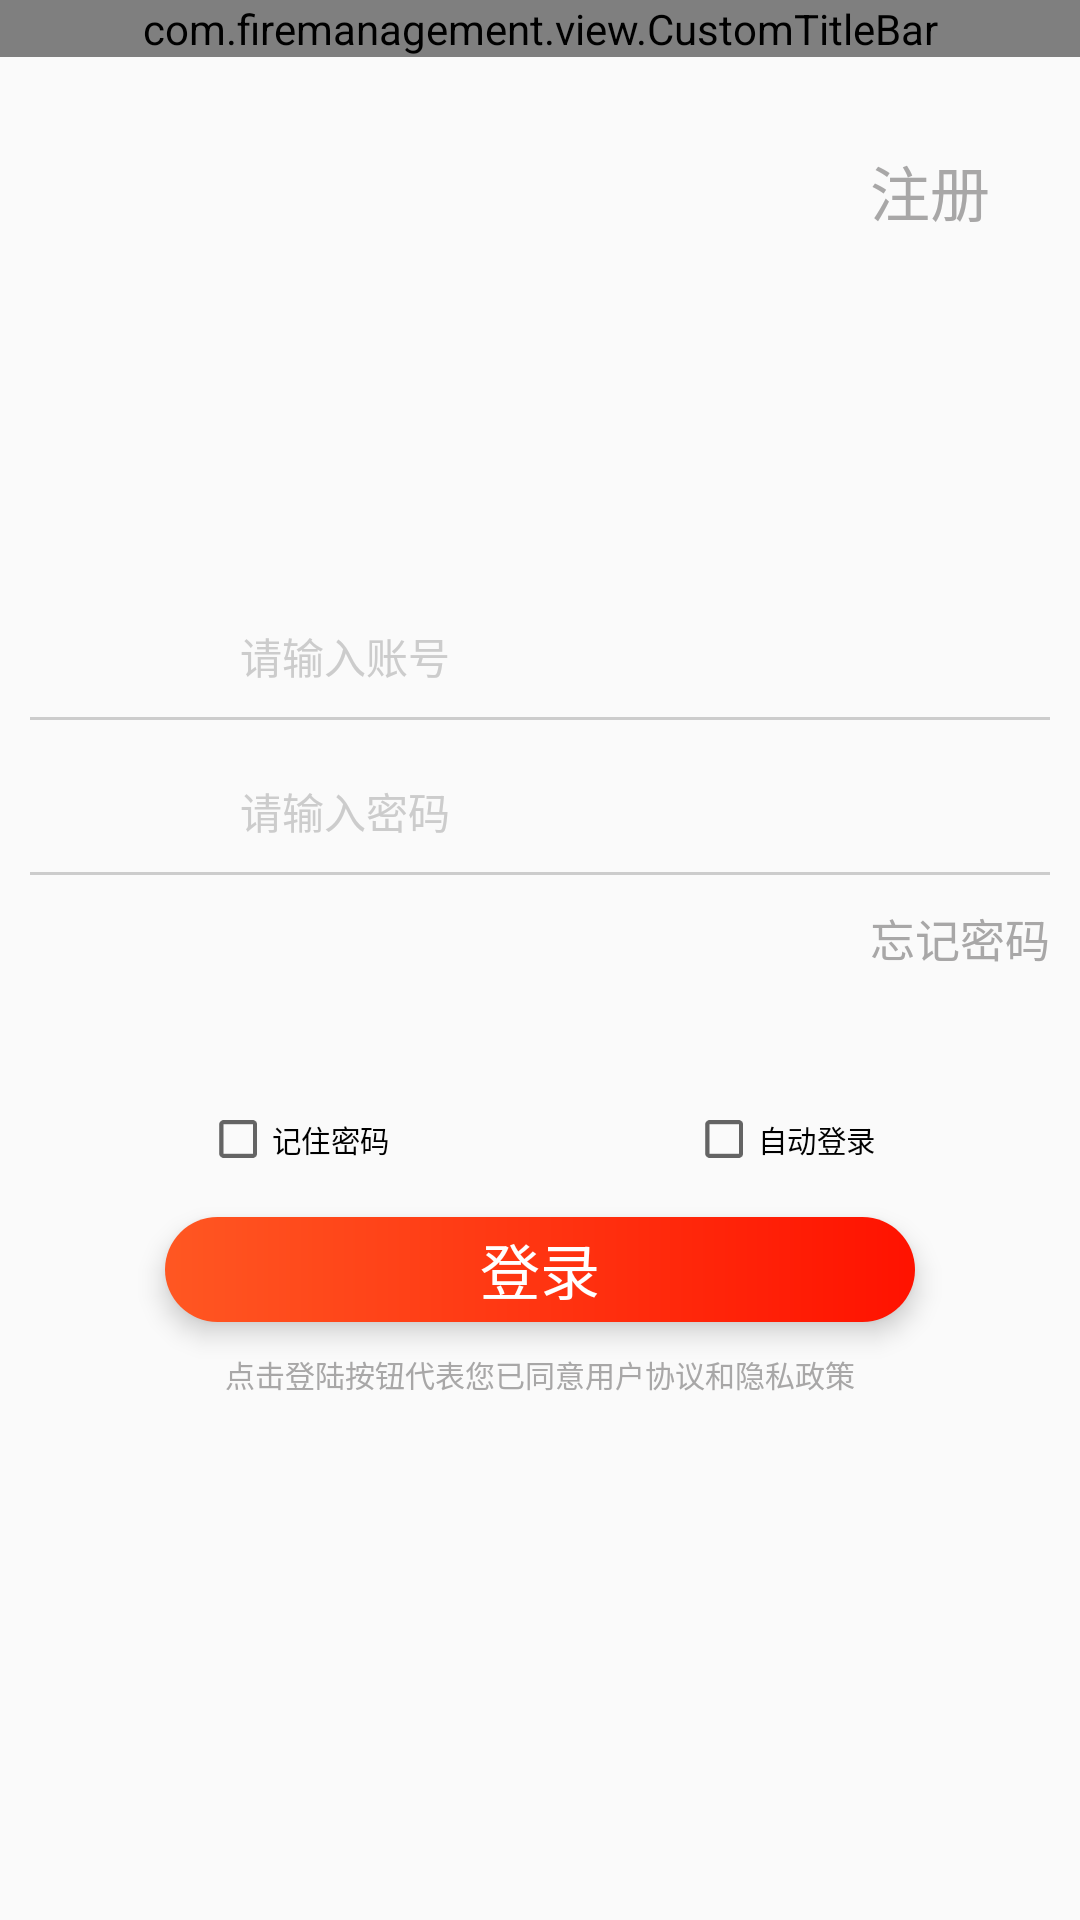

Produce the Android XML layout that renders to this screen, including the resource entries it uses.
<!-- AndroidManifest.xml: application theme AppTheme -->
<!-- res/layout/activity_login.xml -->
<?xml version="1.0" encoding="utf-8"?>
<LinearLayout xmlns:android="http://schemas.android.com/apk/res/android"
    xmlns:app="http://schemas.android.com/apk/res-auto"
    android:layout_width="match_parent"
    android:layout_height="match_parent"
    android:orientation="vertical">

    <com.firemanagement.view.CustomTitleBar
        android:layout_width="match_parent"
        android:layout_height="wrap_content"
        app:middleTextColor="#fff"
        app:middleTextSize="20sp"
        app:middleTitle="登录" />

    <TextView
        android:id="@+id/tv_register"
        android:layout_width="match_parent"
        android:layout_height="wrap_content"
        android:layout_margin="30dp"
        android:gravity="right"
        android:text="注册"
        android:textColor="#A8A7A7"
        android:textSize="20sp" />


    <LinearLayout
        android:layout_width="match_parent"
        android:layout_height="wrap_content"
        android:layout_marginTop="100dp"
        android:orientation="vertical">

        <LinearLayout
            android:layout_width="match_parent"
            android:layout_height="wrap_content"
            android:gravity="center"
            android:orientation="horizontal">

            <EditText
                android:id="@+id/et_number"
                android:layout_width="200dp"
                android:layout_height="wrap_content"
                android:background="@null"
                android:hint="请输入账号"
                android:maxLength="11"
                android:singleLine="true"
                android:textColorHint="#ccc"
                android:textSize="14sp" />

        </LinearLayout>

        <View
            android:layout_width="match_parent"
            android:layout_height="1dp"
            android:layout_marginLeft="10dp"
            android:layout_marginTop="10dp"
            android:layout_marginRight="10dp"
            android:background="#CCC" />

    </LinearLayout>

    <LinearLayout
        android:layout_width="match_parent"
        android:layout_height="wrap_content"
        android:layout_marginTop="20dp"
        android:orientation="vertical">

        <LinearLayout
            android:layout_width="match_parent"
            android:layout_height="wrap_content"
            android:gravity="center"
            android:orientation="horizontal">

            <EditText
                android:id="@+id/et_password"
                android:layout_width="200dp"
                android:layout_height="wrap_content"
                android:background="@null"
                android:hint="请输入密码"
                android:maxLength="18"
                android:password="true"
                android:singleLine="true"
                android:textColorHint="#ccc"
                android:textSize="14sp" />

        </LinearLayout>

        <View
            android:layout_width="match_parent"
            android:layout_height="1dp"
            android:layout_marginLeft="10dp"
            android:layout_marginTop="10dp"
            android:layout_marginRight="10dp"
            android:background="#CCC" />

    </LinearLayout>

    <TextView
        android:id="@+id/tv_forget_passowrd"
        android:layout_width="match_parent"
        android:layout_height="wrap_content"
        android:layout_margin="10dp"
        android:gravity="right"
        android:text="忘记密码"
        android:textColor="#A8A7A7"
        android:textSize="15sp" />

    <RelativeLayout
        android:layout_width="250dp"
        android:layout_height="wrap_content"
        android:layout_gravity="center"
        android:layout_marginTop="30dp"
        android:layout_marginBottom="10dp">

        <CheckBox
            android:id="@+id/cb_remrmber_password"
            android:layout_width="wrap_content"
            android:layout_height="wrap_content"
            android:layout_alignParentLeft="true"
            android:scaleX="0.7"
            android:scaleY="0.7"
            android:text="记住密码" />

        <CheckBox
            android:id="@+id/cb_auto_login"
            android:layout_width="wrap_content"
            android:layout_height="wrap_content"
            android:layout_alignParentRight="true"
            android:scaleX="0.7"
            android:scaleY="0.7"
            android:text="自动登录" />

    </RelativeLayout>

    <Button
        android:id="@+id/btn_login"
        android:layout_width="250dp"
        android:layout_height="35dp"
        android:layout_gravity="center"
        android:background="@drawable/bg_red_button"
        android:text="登录"
        style="@style/Base.Widget.AppCompat.Button.Borderless"
        android:elevation="@dimen/dp_5"
        android:textColor="#FFF"
        android:textSize="20sp" />
    <TextView
        android:layout_width="match_parent"
        android:layout_height="wrap_content"
        android:layout_margin="10dp"
        android:gravity="center"
        android:text="点击登陆按钮代表您已同意用户协议和隐私政策"
        android:textColor="#A8A7A7"
        android:textSize="10sp" />

</LinearLayout>
<!-- resources referenced by this layout -->
<resources>
  <dimen name="dp_5">5dp</dimen>
  <!-- drawable bg_red_button (drawable) -->
  <?xml version="1.0" encoding="utf-8"?>
  <shape xmlns:android="http://schemas.android.com/apk/res/android"
      android:shape="rectangle">
      <solid android:color="#FF1200" />
      <gradient
          android:angle="180"
          android:endColor="#FF5722"
          android:startColor="#FF1200" />
      <corners android:radius="30dp" />
  
  </shape>
  <style name="AppTheme" parent="Theme.AppCompat.Light.DarkActionBar">
          
          <item name="colorPrimary">@color/colorPrimary</item>
          <item name="colorPrimaryDark">@color/colorPrimaryDark</item>
          <item name="colorAccent">@color/colorAccent</item>
          <item name="windowNoTitle">true</item>
      </style>
  <color name="colorPrimary">#008577</color>
  <color name="colorPrimaryDark">#00574B</color>
  <color name="colorAccent">#D81B60</color>
</resources>
